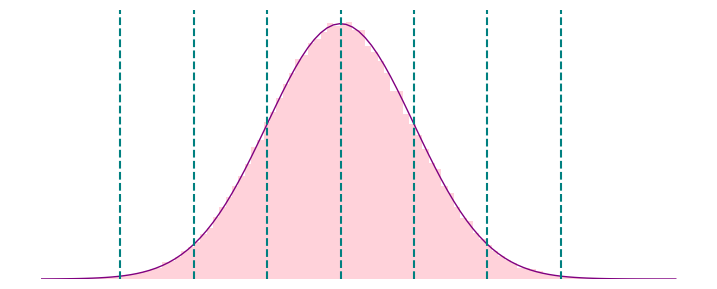

The script that saved this image:
import numpy as np
import matplotlib.pyplot as plt

# altura promedio
mu = 170

# desviacion estandar
sigma = 8

# generacion de 100 mil alturas aleatorias
n = 100000
alturas = np.random.normal(mu, sigma, n)

# Creacion de histograma
plt.figure(figsize=(9,3.5))
conteo, x, barras = plt.hist(alturas, 100, density=True, color="pink", alpha=0.7)

# Campana utilizando la funcion de densidad de probabilidad
plt.plot(x,
         1 / (sigma*np.sqrt(2*np.pi)) * np.exp(-0.5*((x-mu)/sigma)**2), linewidth=1, color="purple")

# dibujando las desviaciones estandar y la media
sigmas = [mu - 3*sigma, mu - 2*sigma, mu - sigma, mu,
          mu + sigma, mu + 2*sigma, mu + 3*sigma]
for s in sigmas:
    plt.axvline(s, color = "teal", linewidth=1.5, linestyle="dashed")

plt.yticks([])
plt.xticks([])
plt.box(False)
plt.show()

print("\n*** Regla Empirica 68-95-99.7 de la Distribcion Normal ***\n")
print(mu - sigma, "_", mu + sigma, "cm\t",
      mu - 2*sigma, "_", mu + 2*sigma, "cm\t",
      mu - 3*sigma, "_", mu + 3*sigma, "cm")
print((np.where(((mu - sigma) < alturas) &
                (alturas < (mu + sigma)), 1, 0).sum()*100)/n, "%t",
      (np.where(((mu - 2*sigma) < alturas) &
                (alturas < (mu + 2*sigma)), 1, 0).sum()*100)/n, "%\t",
      (np.where(((mu - 3*sigma) < alturas) &
                (alturas < (mu + 3*sigma)), 1,0).sum()*100)/n, "%\t")